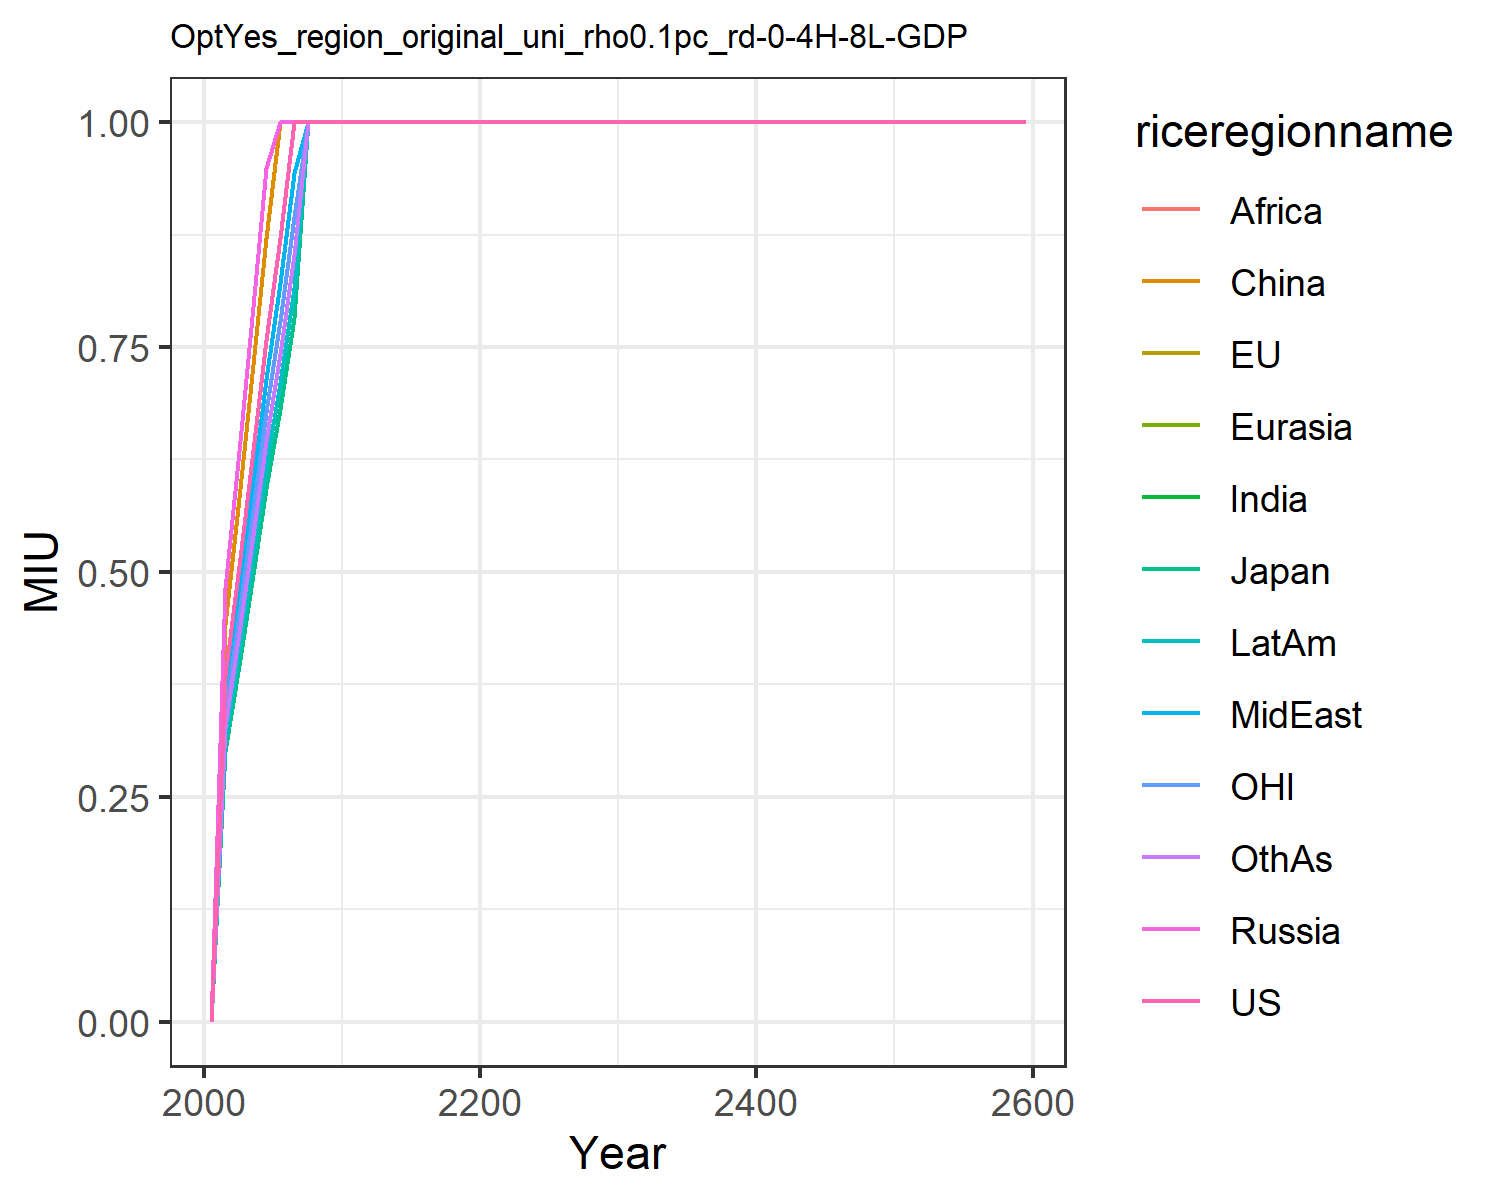

The data file committed next to this chart (first rows):
0.0, 0.0, 0.0, 0.0, 0.0, 0.0, 0.0, 0.0, 0.0, 0.0, 0.0, 0.0
0.3845, 0.3008, 0.3008, 0.4817, 0.4817, 0.4422, 0.344, 0.3627, 0.344, 0.3135, 0.344, 0.3277
0.5067, 0.3964, 0.3964, 0.6347, 0.6347, 0.5826, 0.4532, 0.4779, 0.4532, 0.413, 0.4532, 0.4318
0.6257, 0.4895, 0.4895, 0.7838, 0.7838, 0.7195, 0.5597, 0.5901, 0.5597, 0.5101, 0.5597, 0.5333
0.7579, 0.593, 0.593, 0.9494, 0.9494, 0.8715, 0.678, 0.7149, 0.678, 0.6179, 0.678, 0.646
0.8708, 0.6812, 0.6812, 1.0, 1.0, 1.0, 0.7789, 0.8212, 0.7789, 0.7099, 0.7789, 0.7421
1.0, 0.7823, 0.7823, 1.0, 1.0, 1.0, 0.8945, 0.9431, 0.8945, 0.8152, 0.8945, 0.8523
1.0, 1.0, 1.0, 1.0, 1.0, 1.0, 1.0, 1.0, 1.0, 1.0, 1.0, 1.0
1.0, 1.0, 1.0, 1.0, 1.0, 1.0, 1.0, 1.0, 1.0, 1.0, 1.0, 1.0
1.0, 1.0, 1.0, 1.0, 1.0, 1.0, 1.0, 1.0, 1.0, 1.0, 1.0, 1.0
1.0, 1.0, 1.0, 1.0, 1.0, 1.0, 1.0, 1.0, 1.0, 1.0, 1.0, 1.0
1.0, 1.0, 1.0, 1.0, 1.0, 1.0, 1.0, 1.0, 1.0, 1.0, 1.0, 1.0
1.0, 1.0, 1.0, 1.0, 1.0, 1.0, 1.0, 1.0, 1.0, 1.0, 1.0, 1.0
1.0, 1.0, 1.0, 1.0, 1.0, 1.0, 1.0, 1.0, 1.0, 1.0, 1.0, 1.0
1.0, 1.0, 1.0, 1.0, 1.0, 1.0, 1.0, 1.0, 1.0, 1.0, 1.0, 1.0
1.0, 1.0, 1.0, 1.0, 1.0, 1.0, 1.0, 1.0, 1.0, 1.0, 1.0, 1.0
1.0, 1.0, 1.0, 1.0, 1.0, 1.0, 1.0, 1.0, 1.0, 1.0, 1.0, 1.0
1.0, 1.0, 1.0, 1.0, 1.0, 1.0, 1.0, 1.0, 1.0, 1.0, 1.0, 1.0
1.0, 1.0, 1.0, 1.0, 1.0, 1.0, 1.0, 1.0, 1.0, 1.0, 1.0, 1.0
1.0, 1.0, 1.0, 1.0, 1.0, 1.0, 1.0, 1.0, 1.0, 1.0, 1.0, 1.0
1.0, 1.0, 1.0, 1.0, 1.0, 1.0, 1.0, 1.0, 1.0, 1.0, 1.0, 1.0
1.0, 1.0, 1.0, 1.0, 1.0, 1.0, 1.0, 1.0, 1.0, 1.0, 1.0, 1.0
1.0, 1.0, 1.0, 1.0, 1.0, 1.0, 1.0, 1.0, 1.0, 1.0, 1.0, 1.0
1.0, 1.0, 1.0, 1.0, 1.0, 1.0, 1.0, 1.0, 1.0, 1.0, 1.0, 1.0
1.0, 1.0, 1.0, 1.0, 1.0, 1.0, 1.0, 1.0, 1.0, 1.0, 1.0, 1.0
1.0, 1.0, 1.0, 1.0, 1.0, 1.0, 1.0, 1.0, 1.0, 1.0, 1.0, 1.0
1.0, 1.0, 1.0, 1.0, 1.0, 1.0, 1.0, 1.0, 1.0, 1.0, 1.0, 1.0
1.0, 1.0, 1.0, 1.0, 1.0, 1.0, 1.0, 1.0, 1.0, 1.0, 1.0, 1.0
1.0, 1.0, 1.0, 1.0, 1.0, 1.0, 1.0, 1.0, 1.0, 1.0, 1.0, 1.0
1.0, 1.0, 1.0, 1.0, 1.0, 1.0, 1.0, 1.0, 1.0, 1.0, 1.0, 1.0
1.0, 1.0, 1.0, 1.0, 1.0, 1.0, 1.0, 1.0, 1.0, 1.0, 1.0, 1.0
1.0, 1.0, 1.0, 1.0, 1.0, 1.0, 1.0, 1.0, 1.0, 1.0, 1.0, 1.0
1.0, 1.0, 1.0, 1.0, 1.0, 1.0, 1.0, 1.0, 1.0, 1.0, 1.0, 1.0
1.0, 1.0, 1.0, 1.0, 1.0, 1.0, 1.0, 1.0, 1.0, 1.0, 1.0, 1.0
1.0, 1.0, 1.0, 1.0, 1.0, 1.0, 1.0, 1.0, 1.0, 1.0, 1.0, 1.0
1.0, 1.0, 1.0, 1.0, 1.0, 1.0, 1.0, 1.0, 1.0, 1.0, 1.0, 1.0
1.0, 1.0, 1.0, 1.0, 1.0, 1.0, 1.0, 1.0, 1.0, 1.0, 1.0, 1.0
1.0, 1.0, 1.0, 1.0, 1.0, 1.0, 1.0, 1.0, 1.0, 1.0, 1.0, 1.0
1.0, 1.0, 1.0, 1.0, 1.0, 1.0, 1.0, 1.0, 1.0, 1.0, 1.0, 1.0
1.0, 1.0, 1.0, 1.0, 1.0, 1.0, 1.0, 1.0, 1.0, 1.0, 1.0, 1.0
1.0, 1.0, 1.0, 1.0, 1.0, 1.0, 1.0, 1.0, 1.0, 1.0, 1.0, 1.0
1.0, 1.0, 1.0, 1.0, 1.0, 1.0, 1.0, 1.0, 1.0, 1.0, 1.0, 1.0
1.0, 1.0, 1.0, 1.0, 1.0, 1.0, 1.0, 1.0, 1.0, 1.0, 1.0, 1.0
1.0, 1.0, 1.0, 1.0, 1.0, 1.0, 1.0, 1.0, 1.0, 1.0, 1.0, 1.0
1.0, 1.0, 1.0, 1.0, 1.0, 1.0, 1.0, 1.0, 1.0, 1.0, 1.0, 1.0
1.0, 1.0, 1.0, 1.0, 1.0, 1.0, 1.0, 1.0, 1.0, 1.0, 1.0, 1.0
1.0, 1.0, 1.0, 1.0, 1.0, 1.0, 1.0, 1.0, 1.0, 1.0, 1.0, 1.0
1.0, 1.0, 1.0, 1.0, 1.0, 1.0, 1.0, 1.0, 1.0, 1.0, 1.0, 1.0
1.0, 1.0, 1.0, 1.0, 1.0, 1.0, 1.0, 1.0, 1.0, 1.0, 1.0, 1.0
1.0, 1.0, 1.0, 1.0, 1.0, 1.0, 1.0, 1.0, 1.0, 1.0, 1.0, 1.0
1.0, 1.0, 1.0, 1.0, 1.0, 1.0, 1.0, 1.0, 1.0, 1.0, 1.0, 1.0
1.0, 1.0, 1.0, 1.0, 1.0, 1.0, 1.0, 1.0, 1.0, 1.0, 1.0, 1.0
1.0, 1.0, 1.0, 1.0, 1.0, 1.0, 1.0, 1.0, 1.0, 1.0, 1.0, 1.0
1.0, 1.0, 1.0, 1.0, 1.0, 1.0, 1.0, 1.0, 1.0, 1.0, 1.0, 1.0
1.0, 1.0, 1.0, 1.0, 1.0, 1.0, 1.0, 1.0, 1.0, 1.0, 1.0, 1.0
1.0, 1.0, 1.0, 1.0, 1.0, 1.0, 1.0, 1.0, 1.0, 1.0, 1.0, 1.0
1.0, 1.0, 1.0, 1.0, 1.0, 1.0, 1.0, 1.0, 1.0, 1.0, 1.0, 1.0
1.0, 1.0, 1.0, 1.0, 1.0, 1.0, 1.0, 1.0, 1.0, 1.0, 1.0, 1.0
1.0, 1.0, 1.0, 1.0, 1.0, 1.0, 1.0, 1.0, 1.0, 1.0, 1.0, 1.0
1.0, 1.0, 1.0, 1.0, 1.0, 1.0, 1.0, 1.0, 1.0, 1.0, 1.0, 1.0
